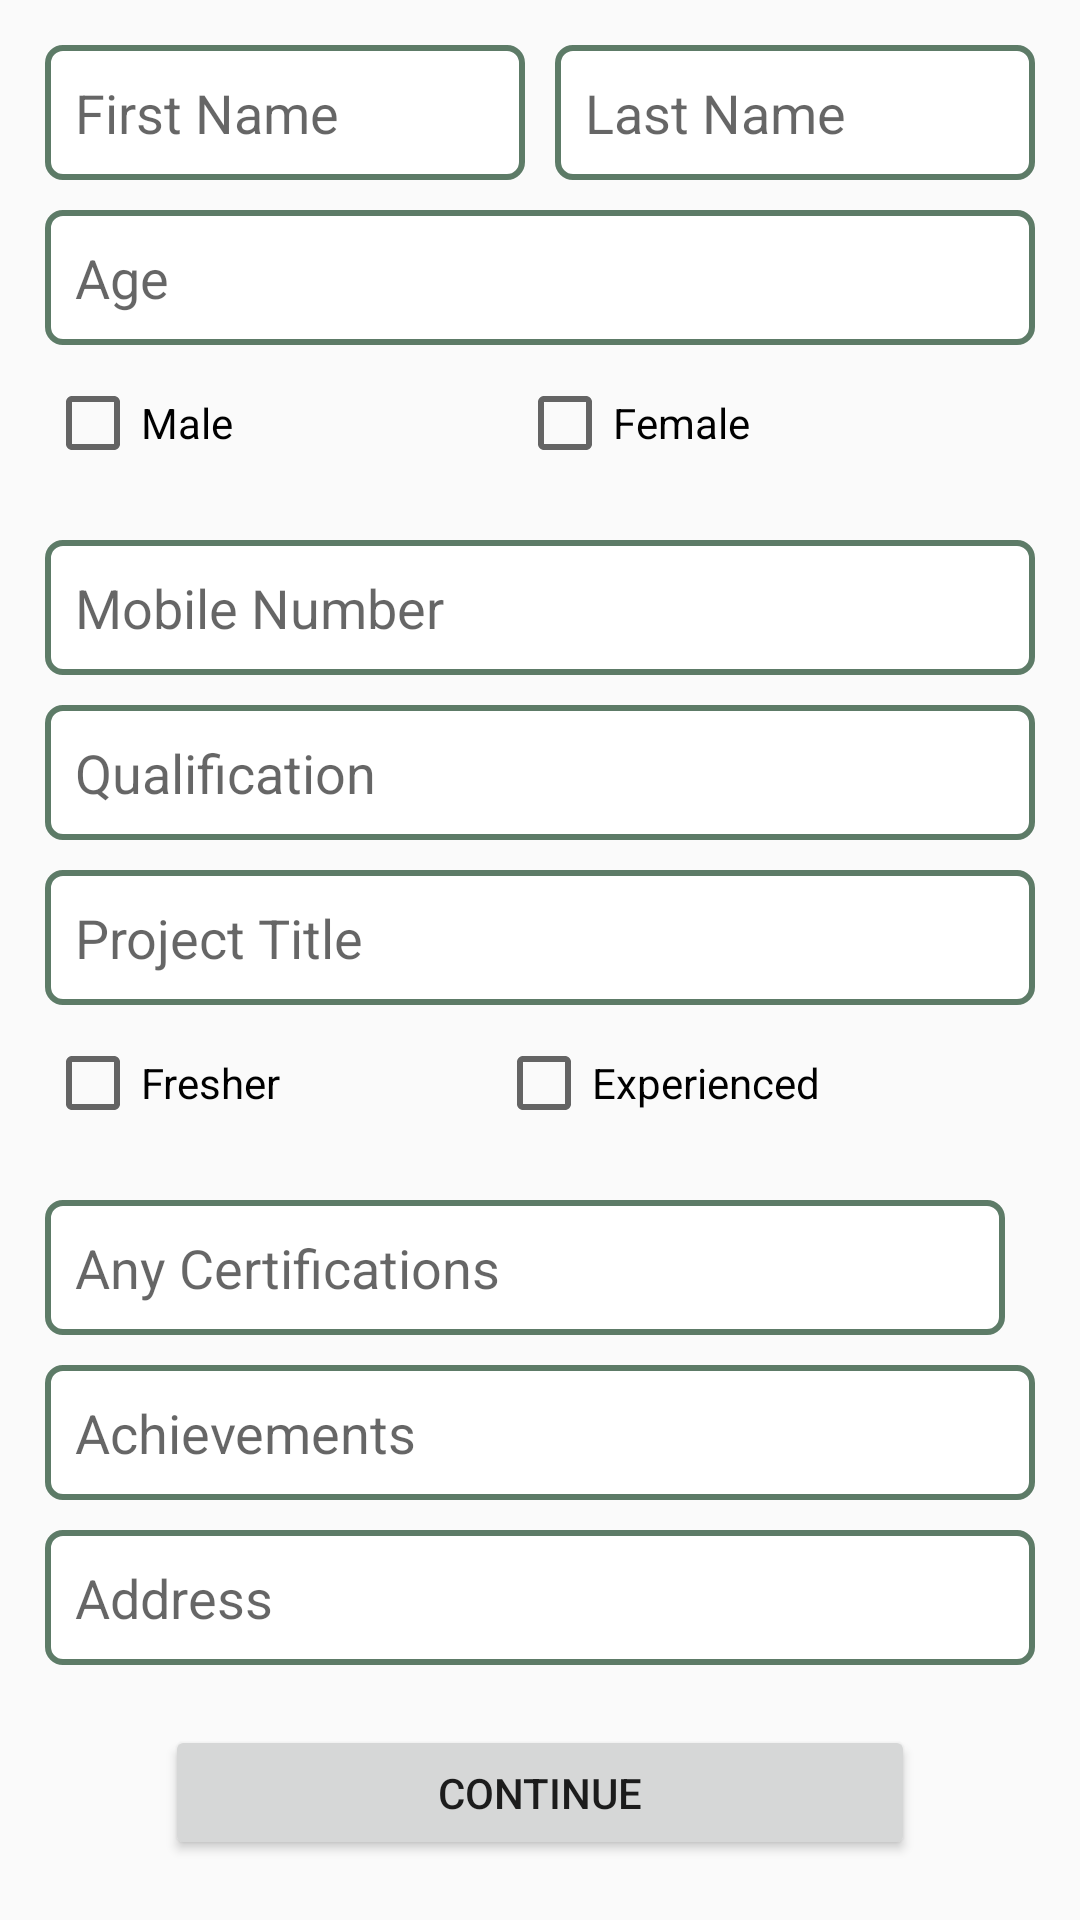

Android layout source for this screen:
<!-- AndroidManifest.xml: application theme AppTheme -->
<!-- res/layout/activity_registration__screen.xml -->
<?xml version="1.0" encoding="utf-8"?>
<ScrollView
    android:layout_height="wrap_content"
    android:layout_width="wrap_content"
    xmlns:android="http://schemas.android.com/apk/res/android" >


<LinearLayout xmlns:android="http://schemas.android.com/apk/res/android"
    xmlns:tools="http://schemas.android.com/tools"
    android:layout_width="match_parent"
    android:layout_height="match_parent"
    android:orientation="vertical"


   android:layout_margin="15dp"
    tools:context="com.nsds.jobmaker.activity.Registration_Screen">

    <LinearLayout
        android:orientation="horizontal"
        android:layout_width="match_parent"
        android:layout_weight="10"
        android:weightSum="20"
        android:layout_height="0dp">

        <EditText
            android:layout_width="0dp"
            android:layout_weight="10"
            android:layout_height="45dp"
            android:background="@drawable/edit_style"
            android:inputType="textPersonName"
            android:layout_marginRight="10dp"
            android:paddingLeft="10dp"
            android:hint="First Name"
            android:ems="10"
            android:id="@+id/editText13" />

        <EditText
            android:layout_width="0dp"
            android:layout_weight="10"
            android:paddingLeft="10dp"
            android:hint="Last Name"
            android:layout_height="45dp"
            android:background="@drawable/edit_style"
            android:inputType="textPersonName"

            android:ems="10"
            android:id="@+id/editText14" />
    </LinearLayout>

    <EditText
        android:layout_width="match_parent"
        android:layout_height="45dp"
        android:paddingLeft="10dp"
        android:hint="Age"
        android:layout_marginTop="10dp"
        android:background="@drawable/edit_style"
        android:id="@+id/editText6"
         />

    <LinearLayout
        android:orientation="horizontal"
        android:layout_width="match_parent"
        android:weightSum="20"
        android:layout_marginTop="10dp"
        android:layout_height="45dp"
        android:layout_gravity="center_horizontal">

        <CheckBox
            android:layout_width="wrap_content"
            android:layout_height="wrap_content"
            android:text="Male"
            android:layout_weight="10"
            android:id="@+id/male" />

        <CheckBox
            android:layout_width="wrap_content"
            android:layout_height="wrap_content"
            android:text="Female"
            android:layout_weight="10"
            android:id="@+id/female" />
    </LinearLayout>

    <EditText
        android:layout_width="match_parent"
        android:paddingLeft="10dp"
        android:background="@drawable/edit_style"
        android:layout_marginTop="10dp"
        android:hint="Mobile Number"
        android:layout_height="45dp"
        android:id="@+id/editText7"
          />

    <EditText
        android:layout_width="match_parent"
        android:layout_height="45dp"
        android:paddingLeft="10dp"
        android:hint="Qualification"
        android:background="@drawable/edit_style"
        android:layout_marginTop="10dp"
        android:id="@+id/editText8" />

    <EditText
        android:layout_width="match_parent"
        android:layout_height="45dp"
        android:layout_marginTop="10dp"
        android:hint="Project Title"
        android:paddingLeft="10dp"
        android:background="@drawable/edit_style"
        android:id="@+id/editText9" />

    <LinearLayout
        android:orientation="horizontal"
        android:layout_width="match_parent"
        android:weightSum="20"
         android:layout_marginTop="10dp"
        android:layout_height="45dp"
        android:layout_gravity="center_horizontal">

        <CheckBox
            android:layout_width="wrap_content"
            android:layout_height="wrap_content"
            android:text="Fresher"
            android:layout_weight="10"
            android:id="@+id/checkBox" />

        <CheckBox
            android:layout_width="wrap_content"
            android:layout_height="wrap_content"
            android:text="Experienced"
            android:layout_weight="10"
            android:id="@+id/checkBox2" />
    </LinearLayout>

    <EditText
        android:layout_width="match_parent"
        android:layout_marginTop="10dp"
        android:layout_height="45dp"
        android:hint="Any Certifications"
        android:layout_marginRight="10dp"
        android:paddingLeft="10dp"
        android:background="@drawable/edit_style"
        android:id="@+id/editText10" />

    <EditText
        android:layout_width="match_parent"
        android:background="@drawable/edit_style"
        android:layout_height="45dp"
        android:layout_marginTop="10dp"
        android:hint="Achievements"

        android:paddingLeft="10dp"
        android:id="@+id/editText11"
        android:layout_gravity="center_horizontal" />

    <EditText
        android:layout_width="match_parent"
        android:background="@drawable/edit_style"
        android:layout_height="45dp"
        android:hint="Address"
       android:paddingLeft="10dp"
        android:id="@+id/editText12"
        android:layout_marginTop="10dp"
        android:layout_gravity="center_horizontal" />

    <Button
        android:layout_width="match_parent"
        android:layout_height="45dp"
        android:layout_marginTop="20dp"
        android:layout_marginLeft="40dp"
        android:layout_marginRight="40dp"
        android:text="Continue"  />



 </LinearLayout>

    </ScrollView>
<!-- resources referenced by this layout -->
<resources>
  <!-- drawable edit_style (drawable) -->
  <?xml version="1.0" encoding="utf-8"?>
  <shape xmlns:android="http://schemas.android.com/apk/res/android"
  
      android:shape="rectangle" >
      <solid android:color="#FFFFFF" />
      <stroke android:color="#5d7b67"
          android:width="2dp"/>
      <corners
          android:bottomLeftRadius="5dp"
          android:bottomRightRadius="5dp"
          android:topLeftRadius="5dp"
          android:topRightRadius="5dp" />
  </shape>
  <style name="AppTheme" parent="Theme.AppCompat.Light.NoActionBar">
          
          <item name="colorPrimary">@color/colorPrimary</item>
          <item name="colorPrimaryDark">@color/colorPrimaryDark</item>
          <item name="colorAccent">@color/colorAccent</item>
          <item name="colorControlHighlight">@color/colorPrimary</item>
          <item name="android:windowNoTitle">true</item>
          <item name="windowActionBar">false</item>
          <item name="drawerArrowStyle">@style/DrawerArrowStyle</item>
          <item name="windowActionModeOverlay">true</item>
      </style>
  <color name="colorPrimary">#3F51B5</color>
  <color name="colorPrimaryDark">#303F9F</color>
  <color name="colorAccent">#FF4081</color>
  <style name="DrawerArrowStyle" parent="Widget.AppCompat.DrawerArrowToggle">
          <item name="spinBars">true</item>
          <item name="color">@android:color/white</item>
      </style>
</resources>
